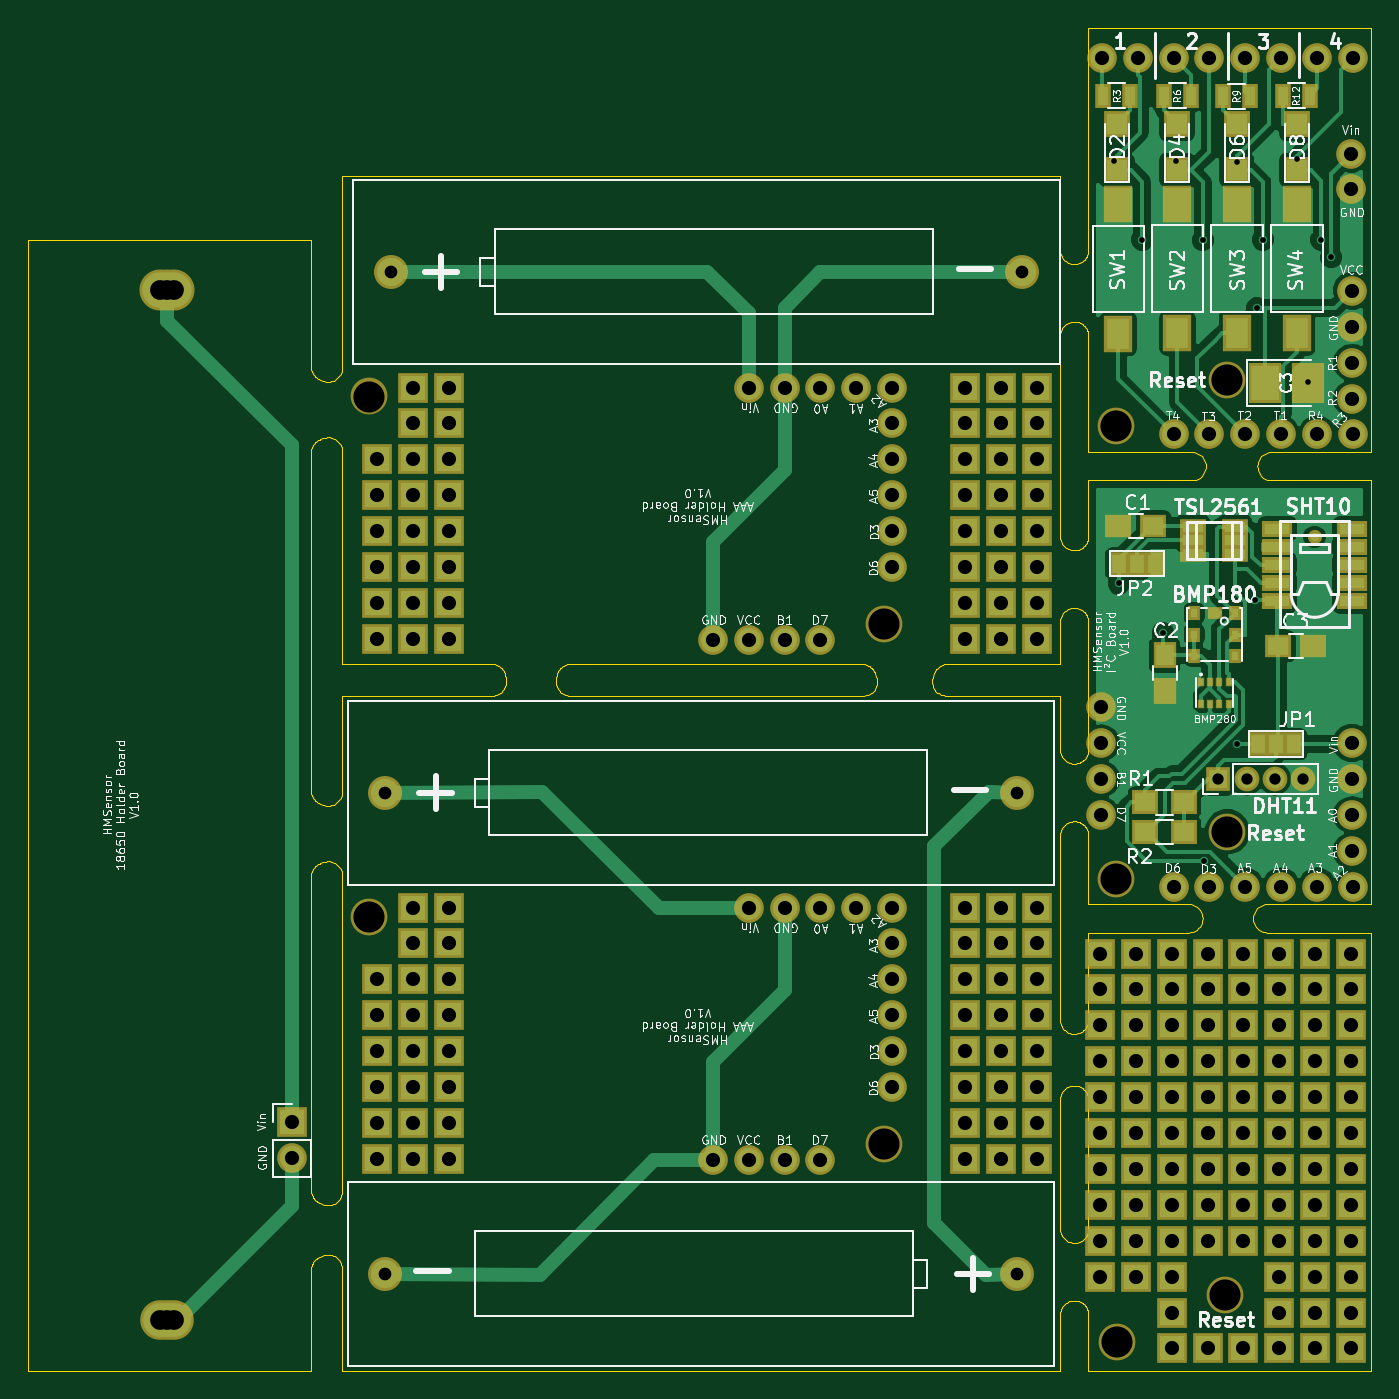
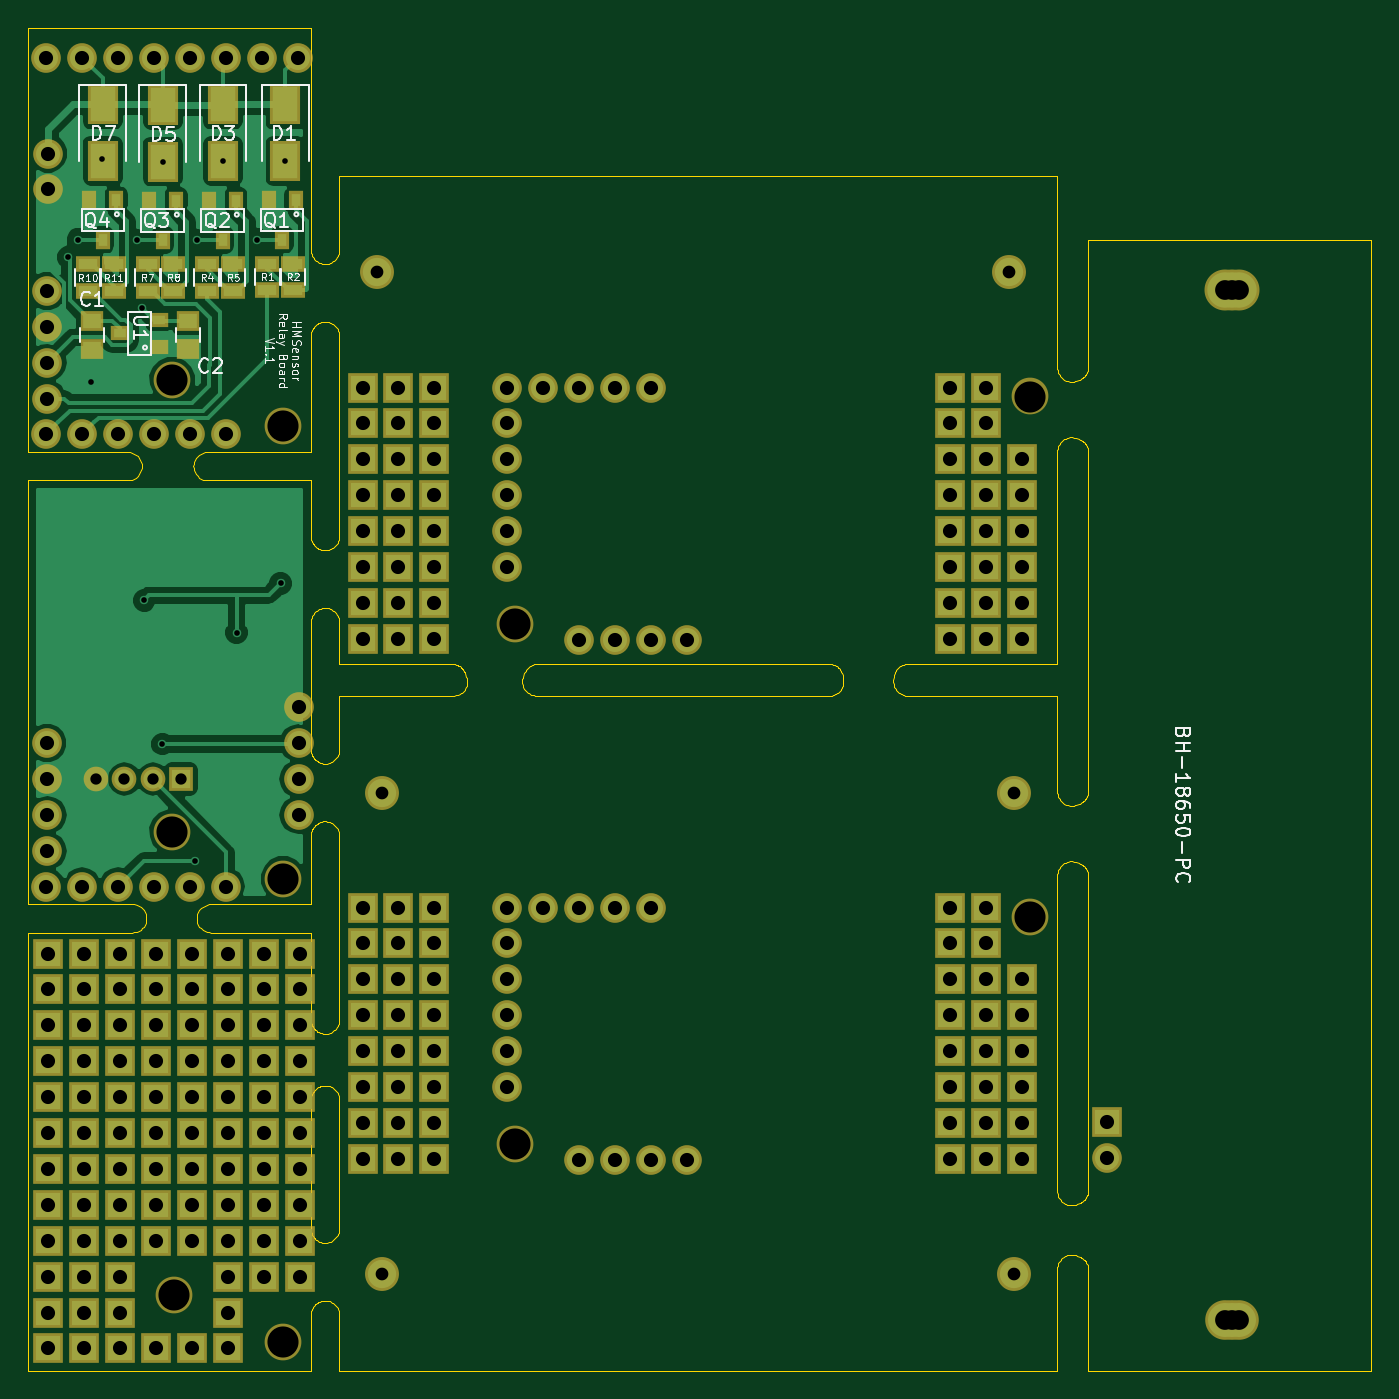
Circuit board: 8 layer files. Board 95.0 x 95.0 mm.
- outline: combined.GKO (22333 bytes)
- drill: combined.drl (4394 bytes)
- bottom_copper: combined.gbl (49710 bytes)
- bottom_silk: combined.gbo (28365 bytes)
- bottom_mask: combined.gbs (10731 bytes)
- top_copper: combined.gtl (62281 bytes)
- top_silk: combined.gto (108374 bytes)
- top_mask: combined.gts (12067 bytes)

=== outline: combined.GKO (22333 bytes, source omitted) ===
=== drill: combined.drl ===
%
M48
METRIC,000.000
T01C1.00
T02C1.40
T10C0.90
T11C2.20
T12C0.40
T13C0.80
%
T01
X018658Y017558
X018658Y015018
X048424Y014923
X050965Y014923
X053504Y014923
X056044Y014923
X024675Y014986
X027215Y014986
X029755Y014986
X066268Y014986
X068808Y014986
X071348Y014986
X024675Y017526
X027215Y017526
X029755Y017526
X066268Y017526
X068808Y017526
X071348Y017526
X024675Y020066
X027215Y020066
X029755Y020066
X061124Y020066
X066268Y020066
X068808Y020066
X071348Y020066
X024675Y022606
X027215Y022606
X029755Y022606
X061124Y022606
X066268Y022606
X068808Y022606
X071348Y022606
X024675Y025146
X027215Y025146
X029755Y025146
X061124Y025146
X066268Y025146
X068808Y025146
X071348Y025146
X024675Y027686
X027215Y027686
X029755Y027686
X061124Y027686
X066268Y027686
X068808Y027686
X071348Y027686
X027215Y030226
X029755Y030226
X061124Y030226
X066268Y030226
X068808Y030226
X071348Y030226
X050965Y032703
X053504Y032703
X056044Y032703
X058584Y032703
X027215Y032766
X029755Y032766
X061124Y032766
X066268Y032766
X068808Y032766
X071348Y032766
X048424Y051714
X050965Y051714
X053504Y051714
X056044Y051714
X024675Y051777
X027215Y051777
X029755Y051777
X066268Y051777
X068808Y051777
X071348Y051777
X024675Y054317
X027215Y054317
X029755Y054317
X066268Y054317
X068808Y054317
X071348Y054317
X024675Y056857
X027215Y056857
X029755Y056857
X061124Y056857
X066268Y056857
X068808Y056857
X071348Y056857
X024675Y059397
X027215Y059397
X029755Y059397
X061124Y059397
X066268Y059397
X068808Y059397
X071348Y059397
X024675Y061937
X027215Y061937
X029755Y061937
X061124Y061937
X066268Y061937
X068808Y061937
X071348Y061937
X024675Y064477
X027215Y064477
X029755Y064477
X061124Y064477
X066268Y064477
X068808Y064477
X071348Y064477
X027215Y067017
X029755Y067017
X061124Y067017
X066268Y067017
X068808Y067017
X071348Y067017
X050965Y069494
X053504Y069494
X056044Y069494
X058584Y069494
X027215Y069557
X029755Y069557
X061124Y069557
X066268Y069557
X068808Y069557
X071348Y069557
X075878Y046938
X075878Y044397
X075878Y041858
X075878Y039319
X081021Y034239
X083562Y034239
X086102Y034239
X088642Y034239
X091181Y034239
X093658Y044397
X093658Y041858
X093658Y039319
X093658Y036779
X093722Y034239
X075810Y029510
X075810Y026970
X075810Y024430
X075810Y021890
X075810Y019349
X075810Y016810
X075810Y014269
X075810Y011729
X075810Y009189
X075810Y006650
X078350Y029510
X078350Y026970
X078350Y024430
X078350Y021890
X078350Y019349
X078350Y016810
X078350Y014269
X078350Y011729
X078350Y009189
X078350Y006650
X080889Y029510
X080889Y026970
X080889Y024430
X080889Y021890
X080889Y019349
X080889Y016810
X080889Y014269
X080889Y011729
X080889Y009189
X080889Y006650
X080889Y004110
X080889Y001569
X083430Y029510
X083430Y026970
X083430Y024430
X083430Y021890
X083430Y019349
X083430Y016810
X083430Y014269
X083430Y011729
X083430Y009189
X083430Y001569
X085970Y029510
X085970Y026970
X085970Y024430
X085970Y021890
X085970Y019349
X085970Y016810
X085970Y014269
X085970Y011729
X085970Y009189
X085970Y001569
X088509Y029510
X088509Y026970
X088509Y024430
X088509Y021890
X088509Y019349
X088509Y016810
X088509Y014269
X088509Y011729
X088509Y009189
X088509Y006650
X088509Y004110
X088509Y001569
X091050Y029510
X091050Y026970
X091050Y024430
X091050Y021890
X091050Y019349
X091050Y016810
X091050Y014269
X091050Y011729
X091050Y009189
X091050Y006650
X091050Y004110
X091050Y001569
X093590Y029510
X093590Y026970
X093590Y024430
X093590Y021890
X093590Y019349
X093590Y016810
X093590Y014269
X093590Y011729
X093590Y009189
X093590Y006650
X093590Y004110
X093590Y001569
X075942Y092896
X078482Y092896
X081021Y092896
X081021Y066239
X083562Y092896
X083562Y066239
X086102Y092896
X086102Y066239
X088642Y092896
X088642Y066239
X091181Y092896
X091181Y066239
X093595Y086114
X093595Y083574
X093658Y076398
X093658Y073859
X093658Y071319
X093658Y068779
X093722Y092896
X093722Y066239
T02
X009331Y076487
X009331Y003587
X009831Y076487
X009831Y003587
X010331Y076487
X010331Y003587
T10
X025249Y006858
X069949Y006858
X025249Y040894
X069949Y040894
X025630Y077748
X070330Y077748
T11
X060553Y016001
X024104Y032131
X060553Y052793
X024104Y068922
X076958Y034810
X084832Y038111
X077000Y002000
X084699Y005379
X076958Y066810
X084832Y070112
T12
X077148Y055702
X080259Y052209
X083181Y036080
X085530Y044334
X086800Y054495
X076806Y085587
X078799Y080018
X081225Y085587
X083092Y079993
X085491Y085536
X086926Y075179
X087334Y080005
X089759Y085695
X090533Y069960
X091487Y080018
X092173Y078786
T13
X084197Y041858
X086197Y041858
X088197Y041858
X090197Y041858
M30
=== bottom_copper: combined.gbl (49710 bytes, source omitted) ===
=== bottom_silk: combined.gbo (28365 bytes, source omitted) ===
=== bottom_mask: combined.gbs (10731 bytes, source omitted) ===
=== top_copper: combined.gtl (62281 bytes, source omitted) ===
=== top_silk: combined.gto (108374 bytes, source omitted) ===
=== top_mask: combined.gts (12067 bytes, source omitted) ===
